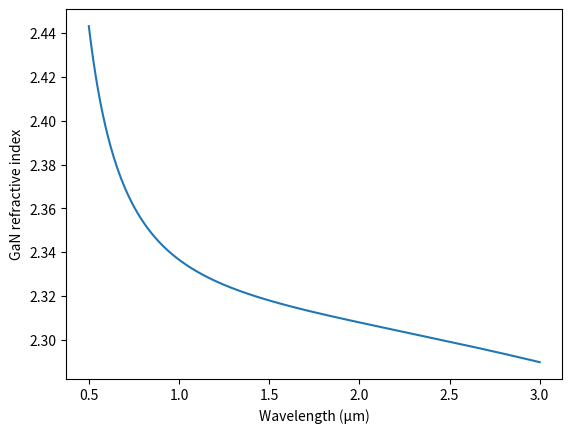

Reproduce this figure in Python.
import numpy as np


def nGaN_Zheng(λ_):
    """GaN refractive index model according to [1].

    Parameters
    ----------
    λ : float
        Wavelength in [µm] (λ > 0)
    Temperature : float
        Temperature in [K]

    Returns
    -------
    n + ik : complex
        Complex refractive index

    References
    ----------
    .. [1] Y. Zheng et al., "Integrated Gallium Nitride Nonlinear Photonics", LPR, 2100071, (2021).


    """
    λ = λ_ * 1e6
    n2 = 3.6 + 1.75 * λ**2 / (λ**2 - 0.256**2) + 4.1 * λ**2 / (λ**2 - 17.86**2)
    return np.sqrt(n2)


if __name__ == "__main__":

    import matplotlib.pyplot as plt

    λ = np.linspace(0.5, 3, 1001) * 1e-6
    n = nGaN_Zheng(λ)

    fig, ax = plt.subplots()
    ax.plot(λ * 1e6, n)
    ax.set_xlabel("Wavelength (µm)")
    ax.set_ylabel("GaN refractive index")

    plt.show()
